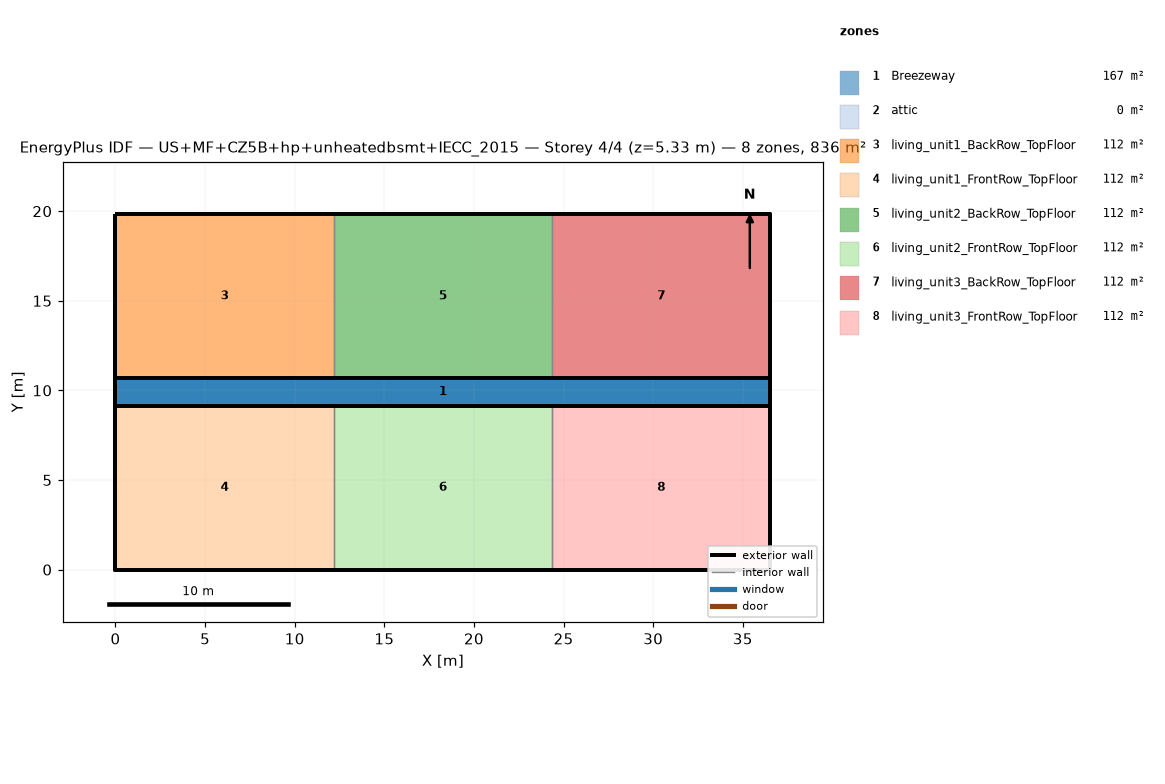
=== STOREY PLAN SPEC (per zone: floor XY polygon, exterior-wall plan segments, windows/doors) ===
zone 1: Breezeway  (167.0 m²)
  floor: (36.54, 9.16) (0.00, 9.16) (0.00, 10.68) (36.54, 10.68)
  floor: (36.54, 9.16) (0.00, 9.16) (0.00, 10.68) (36.54, 10.68)
  floor: (36.54, 9.16) (0.00, 9.16) (0.00, 10.68) (36.54, 10.68)
zone 2: attic  (0.0 m²)
  exterior wall: (36.54, 0.00) – (36.54, 19.84) – (36.54, 9.92)  [29.8 m]
  exterior wall: (0.00, 19.84) – (0.00, 0.00) – (0.00, 9.92)  [29.8 m]
zone 3: living_unit1_BackRow_TopFloor  (111.5 m²)
  floor: (12.18, 10.68) (0.00, 10.68) (0.00, 19.84) (12.18, 19.84)
  exterior wall: (12.18, 19.84) – (0.00, 19.84)  [12.2 m]
  exterior wall: (0.00, 19.84) – (0.00, 10.68)  [9.2 m]
  exterior wall: (0.00, 10.68) – (12.18, 10.68)  [12.2 m]
  interior walls: 1
zone 4: living_unit1_FrontRow_TopFloor  (111.5 m²)
  floor: (12.18, 0.00) (0.00, 0.00) (0.00, 9.16) (12.18, 9.16)
  exterior wall: (0.00, 0.00) – (12.18, 0.00)  [12.2 m]
  exterior wall: (0.00, 9.16) – (0.00, 0.00)  [9.2 m]
  exterior wall: (12.18, 9.16) – (0.00, 9.16)  [12.2 m]
  interior walls: 1
zone 5: living_unit2_BackRow_TopFloor  (111.5 m²)
  floor: (24.36, 10.68) (12.18, 10.68) (12.18, 19.84) (24.36, 19.84)
  exterior wall: (12.18, 10.68) – (24.36, 10.68)  [12.2 m]
  exterior wall: (24.36, 19.84) – (12.18, 19.84)  [12.2 m]
  interior walls: 2
zone 6: living_unit2_FrontRow_TopFloor  (111.5 m²)
  floor: (24.36, 0.00) (12.18, 0.00) (12.18, 9.16) (24.36, 9.16)
  exterior wall: (12.18, 0.00) – (24.36, 0.00)  [12.2 m]
  exterior wall: (24.36, 9.16) – (12.18, 9.16)  [12.2 m]
  interior walls: 2
zone 7: living_unit3_BackRow_TopFloor  (111.5 m²)
  floor: (36.54, 10.68) (24.36, 10.68) (24.36, 19.84) (36.54, 19.84)
  exterior wall: (36.54, 10.68) – (36.54, 19.84)  [9.2 m]
  exterior wall: (36.54, 19.84) – (24.36, 19.84)  [12.2 m]
  exterior wall: (24.36, 10.68) – (36.54, 10.68)  [12.2 m]
  interior walls: 1
zone 8: living_unit3_FrontRow_TopFloor  (111.5 m²)
  floor: (36.54, 0.00) (24.36, 0.00) (24.36, 9.16) (36.54, 9.16)
  exterior wall: (24.36, 0.00) – (36.54, 0.00)  [12.2 m]
  exterior wall: (36.54, 0.00) – (36.54, 9.16)  [9.2 m]
  exterior wall: (36.54, 9.16) – (24.36, 9.16)  [12.2 m]
  interior walls: 1

=== DERIVED (storey summary) ===
Building: US+MF+CZ5B+hp+unheatedbsmt+IECC_2015
Storey: 4 of 4  (floor level z = 5.33 m)
Storey gross floor area: 836.2 m²
Zones on this storey: 8
  - Breezeway: floor 167.0 m²
  - attic: floor 0.0 m²; exterior wall 59.5 m (81.9 m²); WWR 0.0%
  - living_unit1_BackRow_TopFloor: floor 111.5 m²; exterior wall 33.5 m (86.9 m²); WWR 0.0%
  - living_unit1_FrontRow_TopFloor: floor 111.5 m²; exterior wall 33.5 m (86.9 m²); WWR 0.0%
  - living_unit2_BackRow_TopFloor: floor 111.5 m²; exterior wall 24.4 m (63.1 m²); WWR 0.0%
  - living_unit2_FrontRow_TopFloor: floor 111.5 m²; exterior wall 24.4 m (63.1 m²); WWR 0.0%
  - living_unit3_BackRow_TopFloor: floor 111.5 m²; exterior wall 33.5 m (86.9 m²); WWR 0.0%
  - living_unit3_FrontRow_TopFloor: floor 111.5 m²; exterior wall 33.5 m (86.9 m²); WWR 0.0%
Zone adjacency (shared interzone walls):
  - living_unit1_BackRow_TopFloor ↔ living_unit2_BackRow_TopFloor
  - living_unit1_FrontRow_TopFloor ↔ living_unit2_FrontRow_TopFloor
  - living_unit2_BackRow_TopFloor ↔ living_unit3_BackRow_TopFloor
  - living_unit2_FrontRow_TopFloor ↔ living_unit3_FrontRow_TopFloor